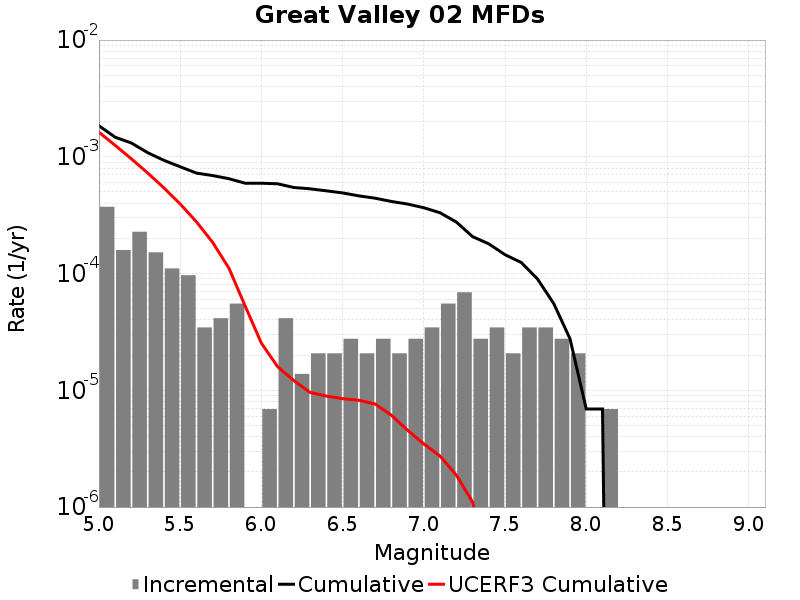

Source data for this figure (header and first rows):
Magnitude, Incremental Rate, Cumulative Rate, UCERF3 Cumulative Rate
5.05, 3.731022E-4, 0.001845, 0.001623
5.15, 1.589139E-4, 0.001472, 0.001253
5.25, 2.280069E-4, 0.001313, 9.599375E-4
5.35, 1.5200459E-4, 0.001085, 7.268528E-4
5.45, 1.105488E-4, 9.327555E-4, 5.41707E-4
5.55, 9.67302E-5, 8.2220667E-4, 3.9464046E-4
5.65, 3.4546498E-5, 7.254765E-4, 2.7782135E-4
5.75, 4.1455798E-5, 6.9093E-4, 1.8502865E-4
5.85, 5.52744E-5, 6.494742E-4, 1.1132078E-4
5.95, 0.0, 5.941998E-4, 5.277254E-5
6.05, 6.9093E-6, 5.941998E-4, 2.5345184E-5
6.15, 4.1455798E-5, 5.872905E-4, 1.5925716E-5
6.25, 1.38186E-5, 5.458347E-4, 1.2113868E-5
6.35, 2.0727899E-5, 5.320161E-4, 9.582463E-6
6.45, 2.0727899E-5, 5.112882E-4, 8.923063E-6
6.55, 2.76372E-5, 4.905603E-4, 8.477578E-6
6.65, 2.0727899E-5, 4.6292308E-4, 8.218794E-6
6.75, 2.76372E-5, 4.421952E-4, 7.639998E-6
6.85, 2.0727899E-5, 4.14558E-4, 6.122295E-6
6.95, 2.76372E-5, 3.938301E-4, 4.550081E-6
7.05, 3.4546498E-5, 3.661929E-4, 3.4734003E-6
7.15, 5.52744E-5, 3.3164638E-4, 2.7340454E-6
7.25, 6.9092996E-5, 2.7637198E-4, 1.8795237E-6
7.35, 2.76372E-5, 2.07279E-4, 1.1064361E-6
7.45, 3.4546498E-5, 1.796418E-4, 2.7385022E-7
7.55, 2.0727899E-5, 1.450953E-4, 0.0
7.65, 3.4546498E-5, 1.243674E-4, 0.0
7.75, 3.4546498E-5, 8.98209E-5, 0.0
7.85, 2.76372E-5, 5.52744E-5, 0.0
7.95, 2.0727899E-5, 2.76372E-5, 0.0
8.05, 0.0, 6.9093E-6, 0.0
8.15, 6.9093E-6, 6.9093E-6, 0.0
8.25, 0.0, 0.0, 0.0
8.35, 0.0, 0.0, 0.0
8.45, 0.0, 0.0, 0.0
8.55, 0.0, 0.0, 0.0
8.65, 0.0, 0.0, 0.0
8.75, 0.0, 0.0, 0.0
8.85, 0.0, 0.0, 0.0
8.95, 0.0, 0.0, 0.0
9.05, 0.0, 0.0, 0.0
